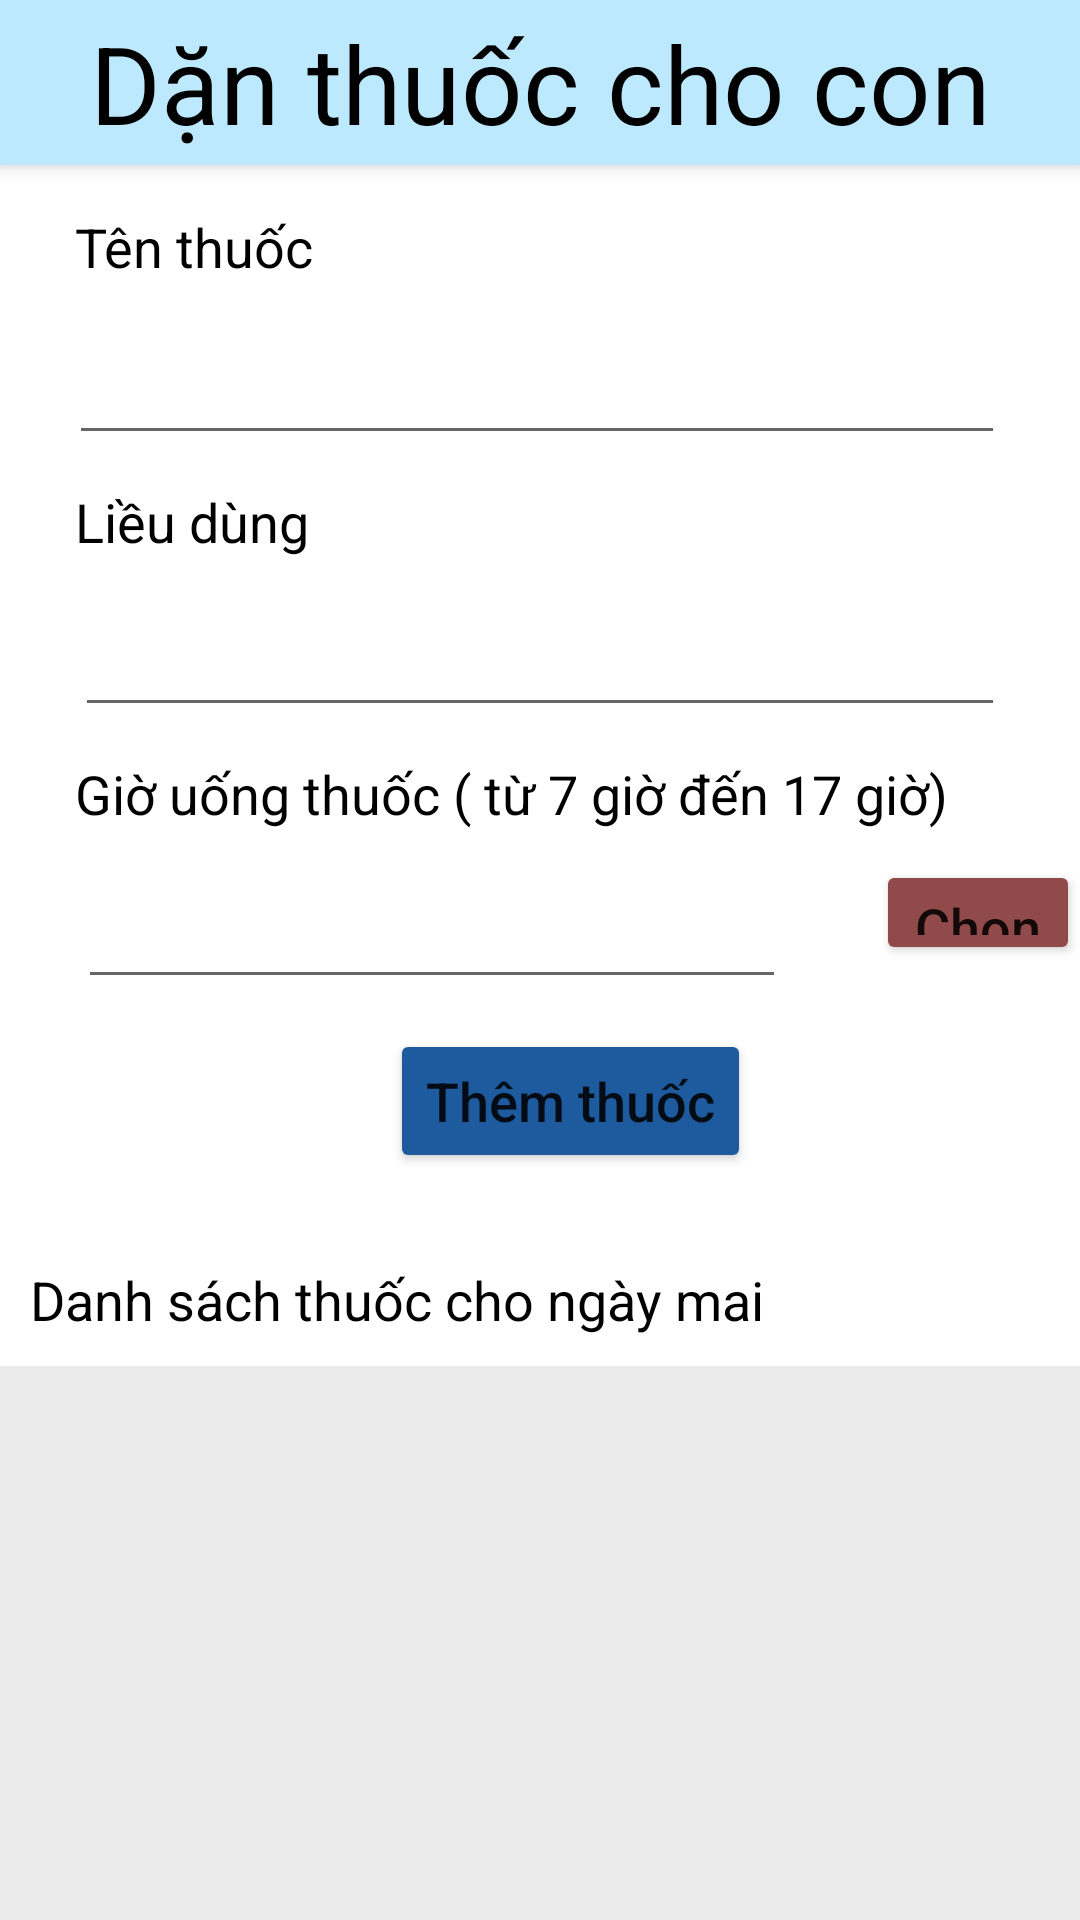

Layout XML and referenced resources for this Android screen:
<!-- AndroidManifest.xml: application theme Theme.KMA_Application -->
<!-- res/layout/activity_parent_medicine.xml -->
<?xml version="1.0" encoding="utf-8"?>
<androidx.coordinatorlayout.widget.CoordinatorLayout xmlns:android="http://schemas.android.com/apk/res/android"
    xmlns:app="http://schemas.android.com/apk/res-auto"
    xmlns:tools="http://schemas.android.com/tools"
    android:layout_width="match_parent"
    android:layout_height="match_parent"
    android:padding="0dp"
    tools:context=".Activity.ParentPrescriptionActivity">

    <com.google.android.material.appbar.AppBarLayout

        android:id="@+id/appBarLayout"
        android:layout_width="match_parent"
        android:layout_height="55dp"
        android:layout_gravity="top"
        android:background="#bce9fe"
        android:contextClickable="true">

        <TextView
            android:id="@+id/textView4"
            android:layout_width="match_parent"
            android:layout_height="match_parent"
            android:gravity="center"
            android:text="@string/func3"
            android:textColor="#000000"
            android:textSize="36sp" />
    </com.google.android.material.appbar.AppBarLayout>

    <RelativeLayout
        android:id="@+id/edit_comment"
        android:layout_width="match_parent"
        android:layout_height="738dp"
        android:layout_marginTop="55dp"
        android:backgroundTint="#FFFFFF"
        app:layout_constraintEnd_toEndOf="parent"
        app:layout_constraintStart_toStartOf="parent"
        app:layout_constraintTop_toTopOf="parent">


        <TextView
            android:id="@+id/textMedicineName"
            android:layout_width="215dp"
            android:layout_height="wrap_content"
            android:layout_alignParentStart="true"
            android:layout_alignParentTop="true"
            android:layout_alignParentEnd="true"
            android:layout_marginStart="25dp"
            android:layout_marginTop="15dp"
            android:layout_marginEnd="200dp"
            android:text="Tên thuốc"
            android:textAllCaps="false"
            android:textColor="#000000"
            android:textSize="18sp" />

        <EditText
            android:id="@+id/editTextMedicineName"
            android:layout_width="386dp"
            android:layout_height="wrap_content"
            android:layout_below="@+id/textMedicineName"
            android:layout_alignParentStart="true"
            android:layout_alignParentEnd="true"
            android:layout_marginStart="23dp"
            android:layout_marginTop="16dp"
            android:layout_marginEnd="25dp"
            android:ems="10"
            android:gravity="start|top"
            android:inputType="textMultiLine"
            android:textAllCaps="false"
            android:textColor="#000000"
            android:textSize="18sp" />

        <TextView
            android:id="@+id/txtDosage"
            android:layout_width="215dp"
            android:layout_height="wrap_content"
            android:layout_below="@+id/editTextMedicineName"
            android:layout_alignParentStart="true"
            android:layout_alignParentEnd="true"
            android:layout_marginStart="25dp"
            android:layout_marginTop="10dp"
            android:layout_marginEnd="200dp"
            android:text="Liều dùng"
            android:textAllCaps="false"
            android:textColor="#000000"
            android:textSize="18sp" />

        <EditText
            android:id="@+id/editTextMedicineDose"
            android:layout_width="wrap_content"
            android:layout_height="wrap_content"
            android:layout_below="@+id/txtDosage"
            android:layout_alignParentStart="true"
            android:layout_alignParentEnd="true"
            android:layout_marginStart="25dp"
            android:layout_marginTop="15dp"
            android:layout_marginEnd="25dp"
            android:ems="10"
            android:gravity="start|top"
            android:inputType="textMultiLine" />

        <TextView
            android:id="@+id/textTime"
            android:layout_width="210dp"
            android:layout_height="wrap_content"
            android:layout_below="@+id/editTextMedicineDose"
            android:layout_alignParentStart="true"
            android:layout_alignParentEnd="true"
            android:layout_marginStart="25dp"
            android:layout_marginTop="10dp"
            android:layout_marginEnd="25dp"
            android:text="Giờ uống thuốc ( từ 7 giờ đến 17 giờ)"
            android:textAllCaps="false"
            android:textColor="#000000"
            android:textSize="18sp" />

        <EditText
            android:id="@+id/editTextMedicineTime"
            android:layout_width="236dp"
            android:layout_height="wrap_content"
            android:layout_below="@+id/textTime"
            android:layout_alignParentStart="true"
            android:layout_marginStart="26dp"
            android:layout_marginTop="15dp"
            android:editable="false"
            android:ems="10"
            android:inputType="textPersonName"
            android:textColor="#000000"
            android:textSize="18sp" />

        <Button
            android:id="@+id/buttonSelectTime"
            android:layout_width="wrap_content"
            android:layout_height="35dp"
            android:layout_below="@+id/textTime"
            android:layout_marginStart="30dp"
            android:layout_marginTop="10dp"
            android:layout_toEndOf="@+id/editTextMedicineTime"
            android:backgroundTint="#914A4A"
            android:insetTop="0dp"
            android:insetBottom="0dp"
            android:text="Chọn"
            android:textAllCaps="false"
            android:textSize="18sp"
            app:cornerRadius="8dp"
            app:iconPadding="0dp" />

        <Button
            android:id="@+id/buttonAddMedicine"
            android:layout_width="wrap_content"
            android:layout_height="wrap_content"
            android:layout_below="@+id/editTextMedicineTime"
            android:layout_alignParentStart="true"
            android:layout_marginStart="130dp"
            android:layout_marginTop="10dp"
            android:backgroundTint="#1D5B9E"
            android:insetTop="0dp"
            android:insetBottom="0dp"
            android:text="Thêm thuốc"
            android:textAllCaps="false"
            android:textSize="18sp"
            app:cornerRadius="8dp"
            app:iconPadding="0dp"
            app:layout_anchorGravity="center" />


        <TextView
            android:id="@+id/txtMedicineList"
            android:layout_width="wrap_content"
            android:layout_height="wrap_content"
            android:layout_below="@+id/buttonAddMedicine"
            android:layout_alignParentStart="true"
            android:layout_marginStart="10dp"
            android:layout_marginTop="30dp"
            android:text="Danh sách thuốc cho ngày mai"
            android:textAllCaps="false"
            android:textColor="#000000"
            android:textSize="18sp" />

        <ListView
            android:id="@+id/listViewMedicineParent"
            android:layout_width="match_parent"
            android:layout_height="200dp"
            android:layout_below="@+id/txtMedicineList"
            android:layout_alignParentEnd="true"
            android:layout_marginTop="10dp"
            android:layout_marginEnd="0dp"
            android:background="#EAEAEA" />

        <Button
            android:id="@+id/buttonSendPrescription"
            android:layout_width="wrap_content"
            android:layout_height="wrap_content"
            android:layout_below="@+id/listViewMedicineParent"
            android:layout_alignParentStart="true"
            android:layout_alignParentEnd="true"
            android:layout_marginStart="120dp"
            android:layout_marginTop="25dp"
            android:layout_marginEnd="120dp"
            android:backgroundTint="#EA94B3"
            android:insetTop="0dp"
            android:insetBottom="0dp"
            android:text="Gửi yêu cầu"
            android:textAllCaps="false"
            android:textColor="#000000"
            android:textSize="18sp"
            android:visibility="invisible"
            app:cornerRadius="8dp"
            app:iconPadding="0dp" />

        <Button
            android:id="@+id/buttonUndoAddMedicines"
            android:layout_width="wrap_content"
            android:layout_height="wrap_content"
            android:layout_below="@+id/buttonSelectTime"
            android:layout_alignParentEnd="true"
            android:layout_marginTop="80dp"
            android:layout_marginEnd="2dp"
            android:text="Hoàn tác"
            android:textAllCaps="false"
            android:visibility="invisible" />

    </RelativeLayout>






</androidx.coordinatorlayout.widget.CoordinatorLayout>
<!-- resources referenced by this layout -->
<resources>
  <string name="func3">Dặn thuốc cho con</string>
  <style name="Theme.KMA_Application" parent="Theme.MaterialComponents.DayNight.NoActionBar">
          
          <item name="colorPrimary">@color/purple_500</item>
          <item name="colorPrimaryVariant">@color/purple_700</item>
          <item name="colorOnPrimary">@color/white</item>
          
          <item name="colorSecondary">@color/teal_200</item>
          <item name="colorSecondaryVariant">@color/teal_700</item>
          <item name="colorOnSecondary">@color/black</item>
          
          <item name="android:statusBarColor" tools:targetApi="l">?attr/colorPrimaryVariant</item>
          
      </style>
  <color name="purple_500">#FF6200EE</color>
  <color name="purple_700">#FF3700B3</color>
  <color name="white">#FFFFFFFF</color>
  <color name="teal_200">#FF03DAC5</color>
  <color name="teal_700">#FF018786</color>
  <color name="black">#FF000000</color>
</resources>
